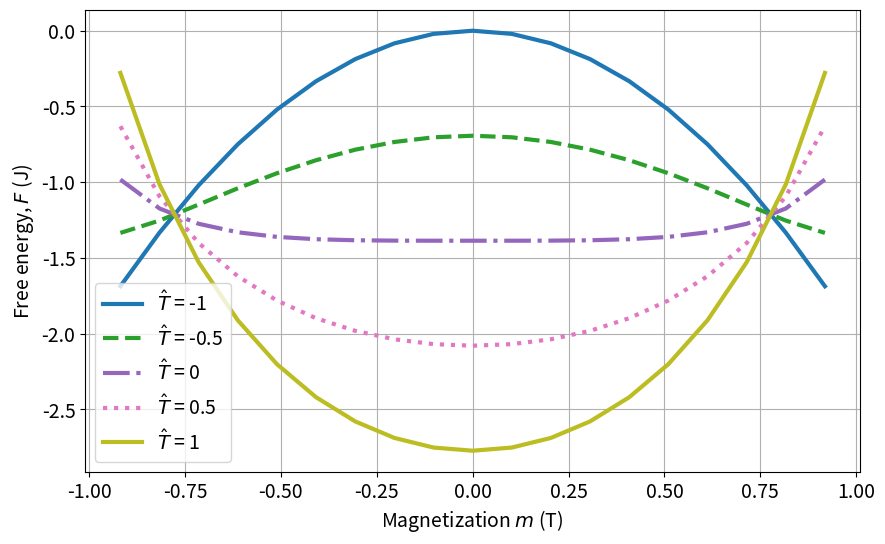

Here is the Python script that generated this plot:
import numpy as np
import matplotlib.pyplot as plt

# Set plot params
plt.rc('font', size=14)          # controls default text sizes
plt.rc('axes', titlesize=14)     # fontsize of the axes title
plt.rc('axes', labelsize=14)    # fontsize of the x and y labels
plt.rc('xtick', labelsize=14)    # fontsize of the tick labels
plt.rc('ytick', labelsize=14)    # fontsize of the tick labels
plt.rc('legend', fontsize=14)    # legend fontsize

def free_energy(m, T_tilde, Tc, kB, J, z):
    T = Tc*(T_tilde+1)
    return -0.5*J*z*m**2 + 0.5*kB*T*( (1+m)*np.log(1+m) + (1-m)*np.log(1-m) - np.log(2))  # It was kinda fine until I took -np.log(2)


# Constants
kB = 1
J = 1
z = 4  # 2D lattice
Tc = z*J/kB

T_tilde = [-1, -0.5, 0, 0.5, 1]
style = ['-', '--', '-.', ':', '-']
m = np.linspace(-5,5,99)

fig, ax = plt.subplots(figsize=(10,6))

for i, Tt in enumerate(T_tilde):
    F = free_energy(m, Tt, Tc, kB, J, z)
    s = style[i]
    ax.plot(m, F, linestyle=s, c='C'+str(2*i), linewidth=3, label=r'$\hat{T}$ = ' + f'{Tt}')

ax.set_xlabel(r'Magnetization $m$ (T)')
ax.set_ylabel(r'Free energy, $F$ (J)')
ax.grid()

ax.legend(loc='best')
plt.show()
